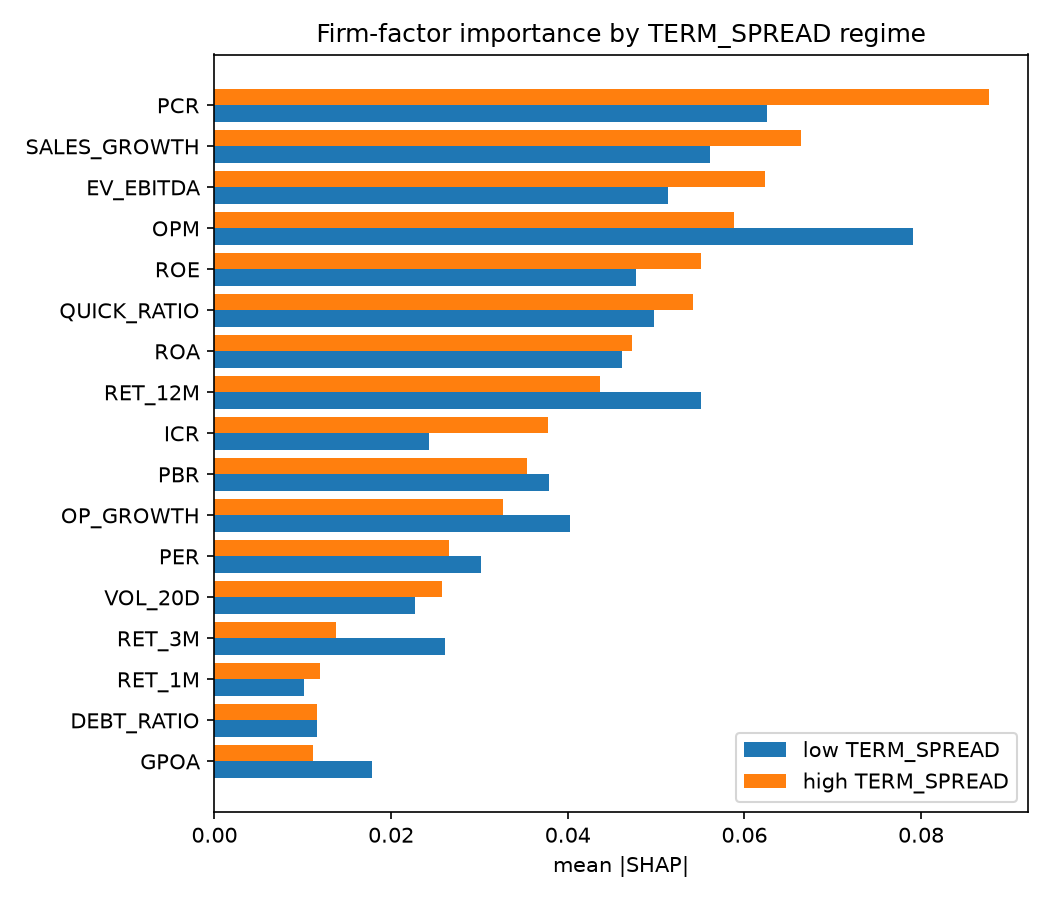

The table this chart was drawn from, first rows:
, imp_high, imp_low, rank_high, rank_low, dir_high, dir_low, sign_flip
PCR, 0.08766, 0.06259, 1, 2, 0.9091, 0.858, False
SALES_GROWTH, 0.06639, 0.0561, 2, 3, 0.955, 0.9541, False
EV_EBITDA, 0.06234, 0.05134, 3, 5, 0.8198, 0.815, False
OPM, 0.05884, 0.07913, 4, 1, 0.9226, 0.869, False
ROE, 0.05504, 0.04776, 5, 7, 0.9092, 0.9066, False
QUICK_RATIO, 0.05418, 0.04981, 6, 6, 0.9242, 0.9455, False
ROA, 0.04722, 0.04616, 7, 8, 0.6772, 0.6911, False
RET_12M, 0.04366, 0.05513, 8, 4, 0.8332, 0.8277, False
ICR, 0.03781, 0.02428, 9, 13, 0.9117, 0.883, False
PBR, 0.0354, 0.03792, 10, 10, 0.7717, 0.7526, False
OP_GROWTH, 0.03271, 0.04023, 11, 9, 0.9082, 0.946, False
PER, 0.0265, 0.03023, 12, 11, 0.6873, 0.6844, False
VOL_20D, 0.02581, 0.02267, 13, 14, -0.1444, -0.206, False
RET_3M, 0.01377, 0.02608, 14, 12, 0.4863, 0.8353, False
RET_1M, 0.01199, 0.0101, 15, 17, 0.8064, 0.8282, False
DEBT_RATIO, 0.01163, 0.01156, 16, 16, -0.8699, -0.7767, False
GPOA, 0.01113, 0.01779, 17, 15, 0.3716, 0.2277, False
